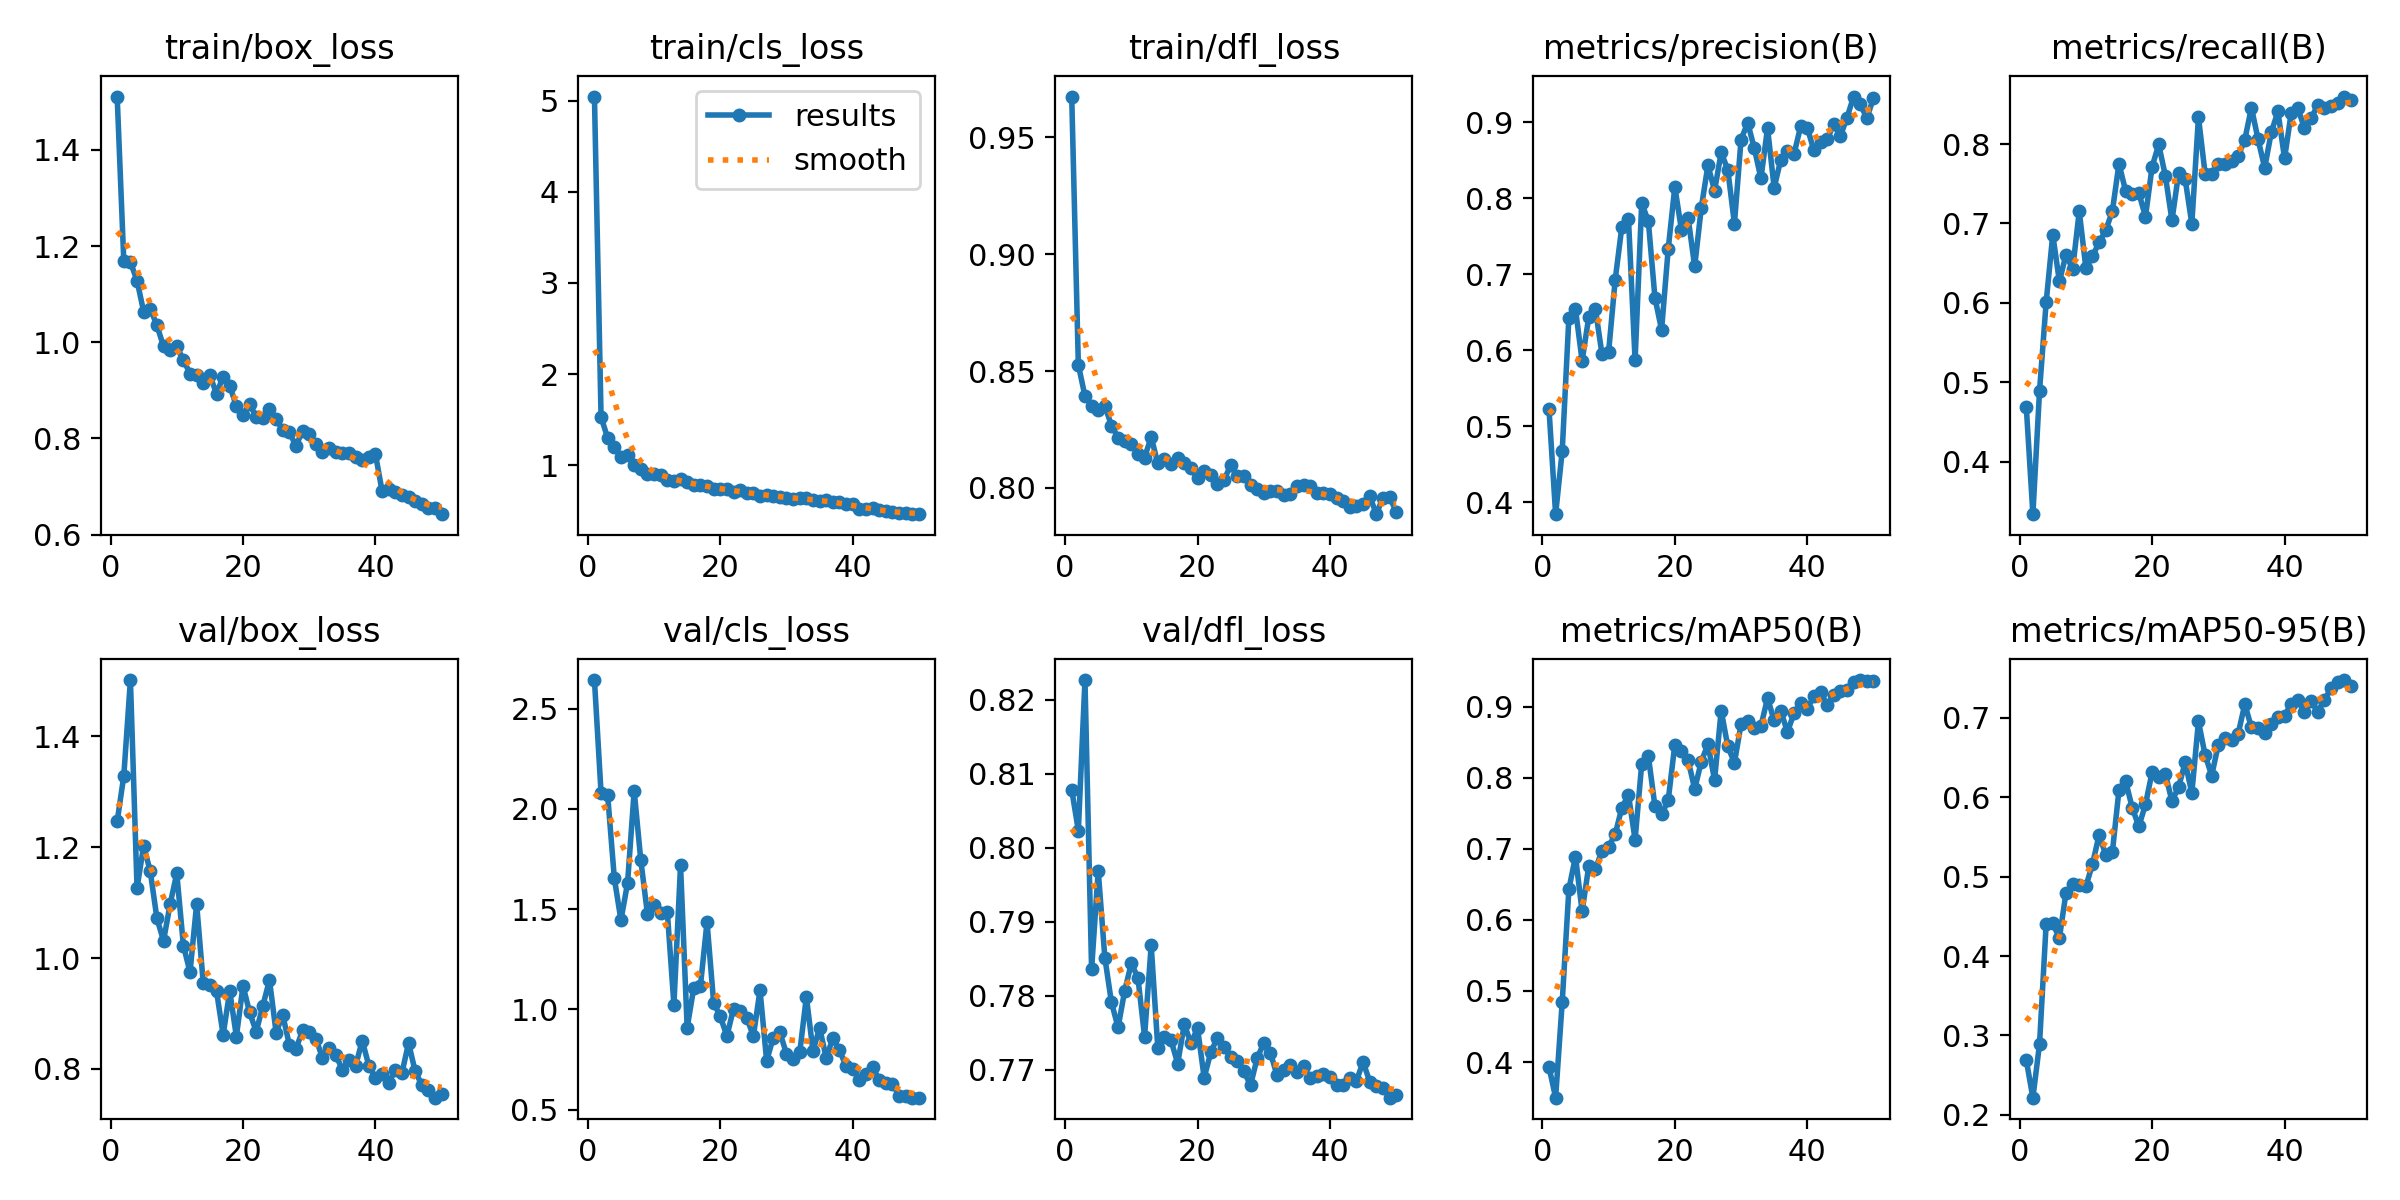

The table this chart was drawn from, first rows:
epoch, time, train/box_loss, train/cls_loss, train/dfl_loss, metrics/precision(B), metrics/recall(B), metrics/mAP50(B), metrics/mAP50-95(B), val/box_loss, val/cls_loss, val/dfl_loss, lr/pg0, lr/pg1, lr/pg2
1, 28.76, 1.511, 5.046, 0.9674, 0.5228, 0.4693, 0.393, 0.269, 1.246, 2.643, 0.8078, 0.000466, 0.000466, 0.000466
2, 37, 1.169, 1.528, 0.8527, 0.3846, 0.3341, 0.3498, 0.2216, 1.329, 2.079, 0.8023, 0.0009237, 0.0009237, 0.0009237
3, 46.88, 1.167, 1.297, 0.8393, 0.468, 0.4889, 0.4849, 0.2889, 1.502, 2.067, 0.8226, 0.001362, 0.001362, 0.001362
4, 56.43, 1.128, 1.2, 0.8352, 0.6428, 0.6006, 0.6431, 0.4401, 1.126, 1.655, 0.7835, 0.001344, 0.001344, 0.001344
5, 65.62, 1.063, 1.085, 0.8334, 0.6541, 0.6858, 0.6892, 0.4412, 1.202, 1.445, 0.7969, 0.001316, 0.001316, 0.001316
6, 75.87, 1.07, 1.108, 0.8351, 0.5864, 0.6271, 0.612, 0.4226, 1.156, 1.63, 0.7851, 0.001288, 0.001288, 0.001288
7, 85.55, 1.035, 0.9992, 0.8267, 0.6436, 0.6609, 0.6754, 0.4798, 1.072, 2.09, 0.7791, 0.001259, 0.001259, 0.001259
8, 95.79, 0.9916, 0.955, 0.8216, 0.6548, 0.6423, 0.6714, 0.4902, 1.031, 1.744, 0.7757, 0.001231, 0.001231, 0.001231
9, 106.1, 0.9841, 0.9045, 0.8202, 0.5952, 0.7154, 0.6973, 0.49, 1.097, 1.477, 0.7806, 0.001203, 0.001203, 0.001203
10, 115.8, 0.9917, 0.9085, 0.819, 0.5978, 0.6438, 0.7029, 0.4877, 1.153, 1.52, 0.7844, 0.001174, 0.001174, 0.001174
11, 126.6, 0.9629, 0.8901, 0.8144, 0.6933, 0.6588, 0.7207, 0.5159, 1.022, 1.479, 0.7824, 0.001146, 0.001146, 0.001146
12, 136.4, 0.935, 0.8322, 0.813, 0.7626, 0.6763, 0.7579, 0.5524, 0.9745, 1.488, 0.7745, 0.001118, 0.001118, 0.001118
13, 145.9, 0.9324, 0.8276, 0.8218, 0.7733, 0.6913, 0.776, 0.5277, 1.097, 1.024, 0.7868, 0.001089, 0.001089, 0.001089
14, 156.2, 0.9153, 0.8444, 0.8105, 0.5869, 0.7155, 0.713, 0.5309, 0.9544, 1.719, 0.7729, 0.001061, 0.001061, 0.001061
15, 166.4, 0.9312, 0.81, 0.8124, 0.7938, 0.7751, 0.8194, 0.6093, 0.9505, 0.9092, 0.7744, 0.001033, 0.001033, 0.001033
16, 176.7, 0.8931, 0.7856, 0.8104, 0.77, 0.7409, 0.8309, 0.6204, 0.9406, 1.108, 0.774, 0.001005, 0.001005, 0.001005
17, 186, 0.9285, 0.7801, 0.8128, 0.6691, 0.7374, 0.7599, 0.5868, 0.8615, 1.116, 0.7708, 0.0009763, 0.0009763, 0.0009763
18, 196.1, 0.9099, 0.7706, 0.8106, 0.6272, 0.7383, 0.7484, 0.5633, 0.9402, 1.436, 0.7761, 0.000948, 0.000948, 0.000948
19, 207, 0.8667, 0.7355, 0.8084, 0.7332, 0.7086, 0.7683, 0.591, 0.8583, 1.033, 0.7735, 0.0009197, 0.0009197, 0.0009197
20, 217, 0.8492, 0.7396, 0.8041, 0.8153, 0.7714, 0.8467, 0.6316, 0.9498, 0.9658, 0.7756, 0.0008914, 0.0008914, 0.0008914
21, 226.5, 0.8714, 0.7352, 0.8073, 0.7586, 0.7994, 0.8375, 0.6258, 0.9018, 0.8669, 0.7689, 0.0008631, 0.0008631, 0.0008631
22, 236.2, 0.8449, 0.709, 0.8054, 0.7748, 0.76, 0.8252, 0.6292, 0.867, 1.004, 0.7723, 0.0008348, 0.0008348, 0.0008348
23, 246.3, 0.8429, 0.7228, 0.8016, 0.7105, 0.7039, 0.7843, 0.5951, 0.9141, 0.9933, 0.7743, 0.0008065, 0.0008065, 0.0008065
24, 256.3, 0.8614, 0.697, 0.8035, 0.7879, 0.7631, 0.8229, 0.6129, 0.9601, 0.9583, 0.7731, 0.0007782, 0.0007782, 0.0007782
25, 266.4, 0.8405, 0.6959, 0.8096, 0.8437, 0.7555, 0.8472, 0.644, 0.8656, 0.8673, 0.7717, 0.0007499, 0.0007499, 0.0007499
26, 276.1, 0.8175, 0.6644, 0.805, 0.8101, 0.6996, 0.797, 0.6053, 0.8972, 1.096, 0.7711, 0.0007216, 0.0007216, 0.0007216
27, 286.4, 0.8126, 0.6745, 0.805, 0.8605, 0.8338, 0.8947, 0.6956, 0.8432, 0.7445, 0.7698, 0.0006934, 0.0006934, 0.0006934
28, 296.9, 0.7852, 0.6623, 0.8012, 0.8377, 0.7628, 0.8442, 0.6533, 0.836, 0.8587, 0.7679, 0.0006651, 0.0006651, 0.0006651
29, 307, 0.8157, 0.6495, 0.7994, 0.7667, 0.762, 0.8211, 0.6274, 0.8694, 0.8853, 0.7715, 0.0006368, 0.0006368, 0.0006368
30, 315.9, 0.8086, 0.6376, 0.798, 0.8774, 0.7752, 0.8756, 0.6663, 0.8672, 0.7789, 0.7736, 0.0006085, 0.0006085, 0.0006085
31, 326.7, 0.7891, 0.633, 0.7986, 0.8996, 0.7748, 0.8795, 0.6752, 0.8543, 0.7549, 0.7723, 0.0005802, 0.0005802, 0.0005802
32, 337.2, 0.7721, 0.6392, 0.7989, 0.8662, 0.7783, 0.8696, 0.6721, 0.8201, 0.7854, 0.7692, 0.0005519, 0.0005519, 0.0005519
33, 347.4, 0.7792, 0.6386, 0.797, 0.8265, 0.7844, 0.8727, 0.6802, 0.8375, 1.063, 0.77, 0.0005236, 0.0005236, 0.0005236
34, 356.8, 0.771, 0.6173, 0.7973, 0.8925, 0.8056, 0.9123, 0.7173, 0.8252, 0.7927, 0.7706, 0.0004953, 0.0004953, 0.0004953
35, 367.2, 0.7689, 0.6122, 0.8007, 0.814, 0.8457, 0.8808, 0.688, 0.7986, 0.9085, 0.7696, 0.000467, 0.000467, 0.000467
36, 378.1, 0.7691, 0.614, 0.8012, 0.8511, 0.806, 0.8944, 0.6872, 0.8161, 0.7582, 0.7705, 0.0004387, 0.0004387, 0.0004387
37, 387.5, 0.7624, 0.5999, 0.8007, 0.8628, 0.7699, 0.8644, 0.6807, 0.8051, 0.8563, 0.7688, 0.0004104, 0.0004104, 0.0004104
38, 396.6, 0.7554, 0.5961, 0.7979, 0.8586, 0.8148, 0.891, 0.6922, 0.851, 0.7973, 0.7691, 0.0003821, 0.0003821, 0.0003821
39, 407, 0.7618, 0.5748, 0.7977, 0.8949, 0.841, 0.9054, 0.7008, 0.806, 0.7159, 0.7693, 0.0003538, 0.0003538, 0.0003538
40, 417.5, 0.7674, 0.5792, 0.7976, 0.8932, 0.7819, 0.8968, 0.7024, 0.7841, 0.705, 0.769, 0.0003255, 0.0003255, 0.0003255
41, 445.2, 0.6909, 0.517, 0.7958, 0.8632, 0.8389, 0.9155, 0.7178, 0.7898, 0.6481, 0.768, 0.0002972, 0.0002972, 0.0002972
42, 455.9, 0.6941, 0.5172, 0.7942, 0.8749, 0.8452, 0.9208, 0.7222, 0.7753, 0.6766, 0.7679, 0.0002689, 0.0002689, 0.0002689
43, 465.8, 0.6879, 0.5258, 0.7921, 0.8779, 0.8201, 0.9025, 0.7076, 0.7974, 0.7147, 0.7688, 0.0002406, 0.0002406, 0.0002406
44, 475, 0.6819, 0.5074, 0.7923, 0.8975, 0.8324, 0.9169, 0.7211, 0.7923, 0.647, 0.7685, 0.0002123, 0.0002123, 0.0002123
45, 485.6, 0.6785, 0.4971, 0.7932, 0.8819, 0.8486, 0.9225, 0.7079, 0.8468, 0.6313, 0.771, 0.0001841, 0.0001841, 0.0001841
46, 495.1, 0.6697, 0.4812, 0.7965, 0.9064, 0.8456, 0.9235, 0.7219, 0.7954, 0.6288, 0.7684, 0.0001558, 0.0001558, 0.0001558
47, 505.3, 0.6645, 0.4726, 0.7888, 0.9341, 0.848, 0.935, 0.7372, 0.7712, 0.5702, 0.7678, 0.0001275, 0.0001275, 0.0001275
48, 514.3, 0.6548, 0.47, 0.7959, 0.9236, 0.8522, 0.9376, 0.7449, 0.7615, 0.5668, 0.7675, 9.91726e-05, 9.91726e-05, 9.91726e-05
49, 524.6, 0.6555, 0.4622, 0.7961, 0.9059, 0.8598, 0.9366, 0.7477, 0.748, 0.56, 0.7662, 7.08784e-05, 7.08784e-05, 7.08784e-05
50, 534.6, 0.6428, 0.4651, 0.7898, 0.9322, 0.856, 0.9358, 0.7397, 0.7538, 0.5608, 0.7665, 4.25842e-05, 4.25842e-05, 4.25842e-05
